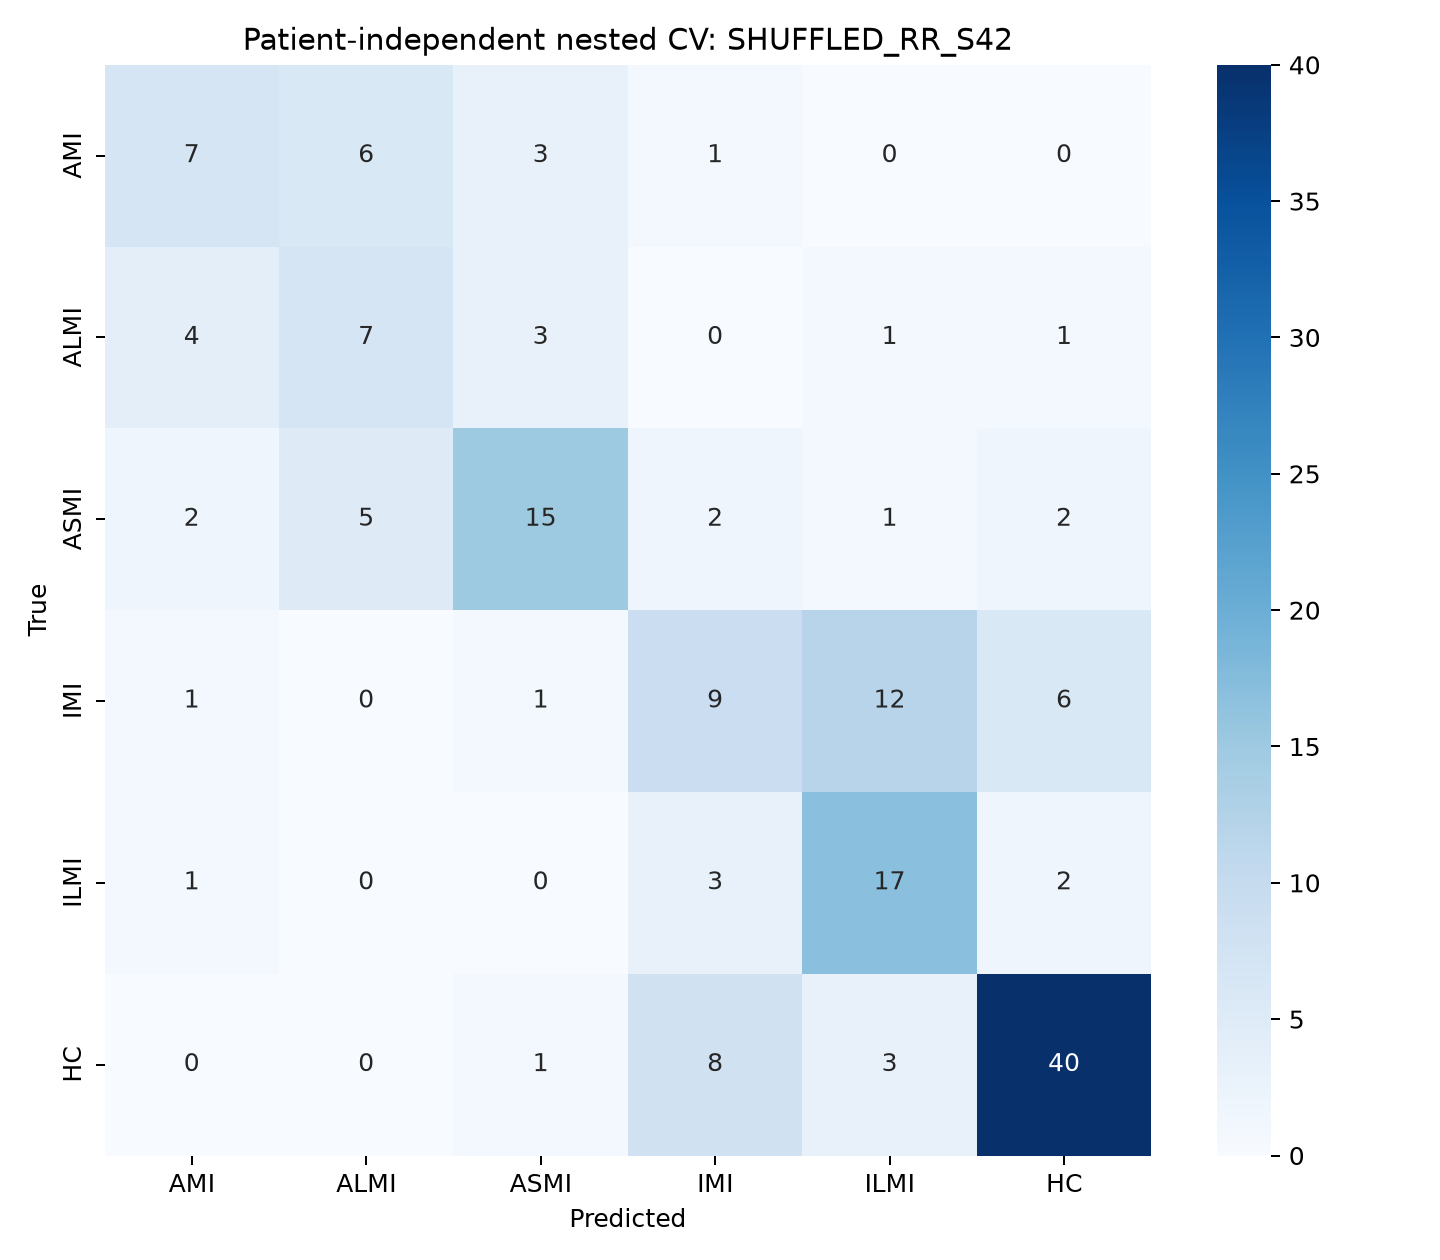

Values plotted in this chart, from the file beside it:
, AMI, ALMI, ASMI, IMI, ILMI, HC
AMI, 7, 6, 3, 1, 0, 0
ALMI, 4, 7, 3, 0, 1, 1
ASMI, 2, 5, 15, 2, 1, 2
IMI, 1, 0, 1, 9, 12, 6
ILMI, 1, 0, 0, 3, 17, 2
HC, 0, 0, 1, 8, 3, 40
